Run: headless pygame with SDL's dummy video driver; simulated clock (each Clock.tick advances the game by its frame time, no real sleeping); random seed 0; keys injected as events and as key.get_pressed() state; no mouse input.
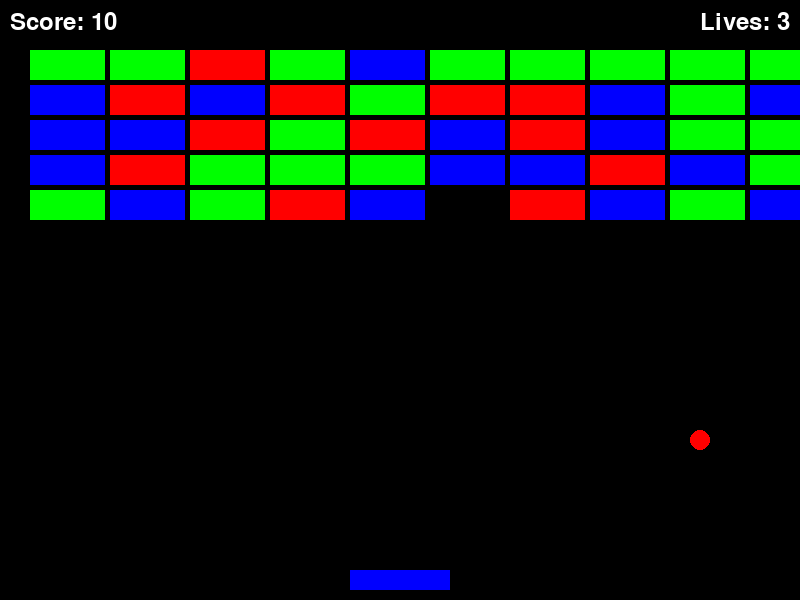
Frame 1 of 4 · flips 1–60 · no input
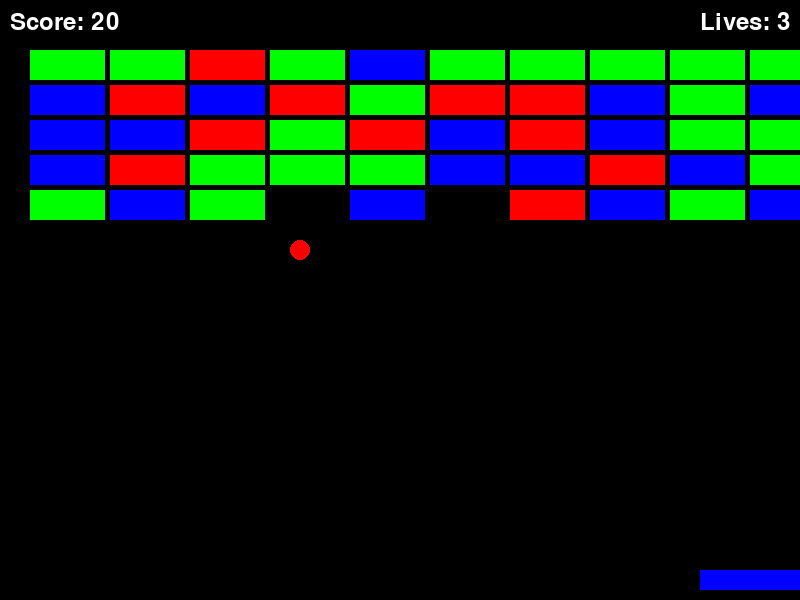
Frame 2 of 4 · flips 61–180 · tapped SPACE, RETURN · held RIGHT (→), D
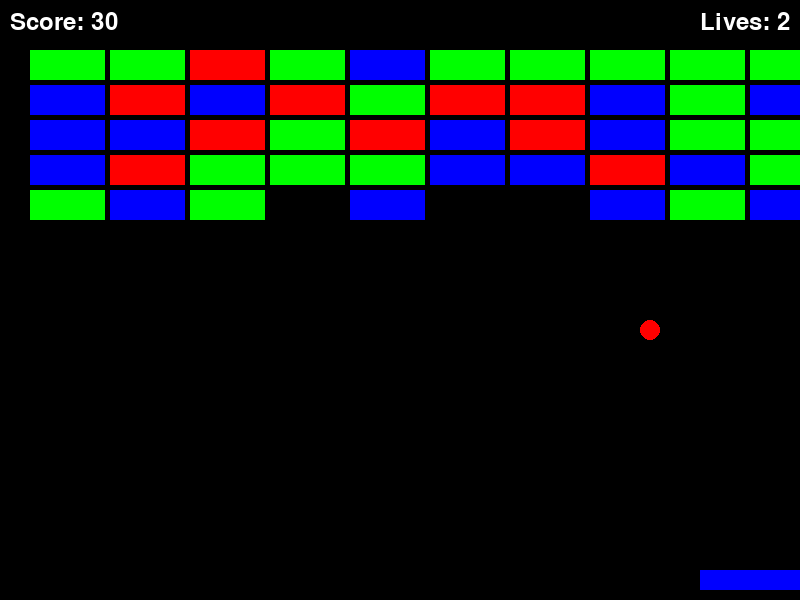
Frame 3 of 4 · flips 181–300 · held DOWN (↓), S
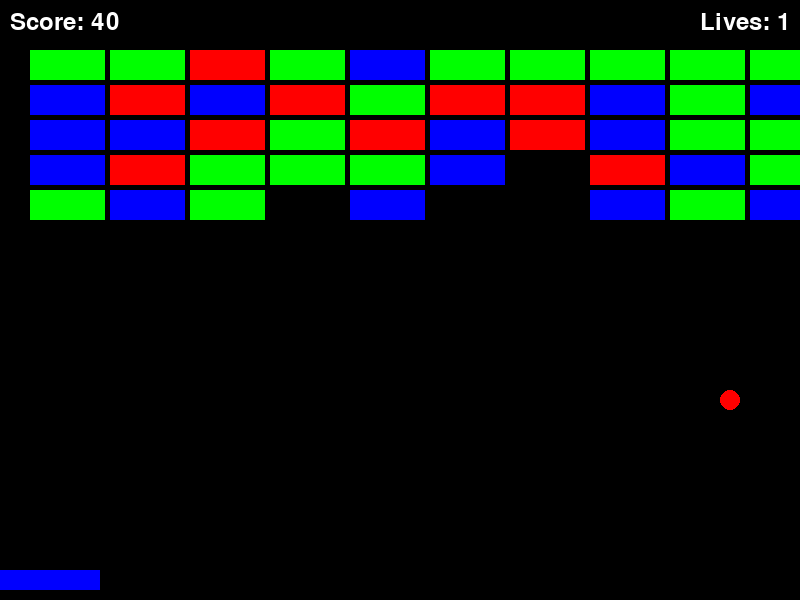
Frame 4 of 4 · flips 301–420 · held LEFT (←), A, UP (↑), W

The pygame program that drew these frames:

import pygame
import random

# กำหนดค่าสี
WHITE = (255, 255, 255)
BLACK = (0, 0, 0)
RED = (255, 0, 0)
GREEN = (0, 255, 0)
BLUE = (0, 0, 255)

# กำหนดขนาดหน้าจอ
WIDTH, HEIGHT = 800, 600

# กำหนดขนาดและความเร็วของ paddle, ball, และ brick
PADDLE_WIDTH, PADDLE_HEIGHT = 100, 20
BALL_RADIUS = 10
BRICK_WIDTH, BRICK_HEIGHT = 75, 30

# กำหนดความเร็วของ paddle และ ball
PADDLE_SPEED = 10
BALL_SPEED_X, BALL_SPEED_Y = 5, -5

# กำหนดจำนวนแถวและคอลัมน์ของ brick
BRICK_ROWS, BRICK_COLS = 5, 10

# กำหนดคลาส Paddle
class Paddle:
    def __init__(self):
        self.x = (WIDTH - PADDLE_WIDTH) // 2
        self.y = HEIGHT - PADDLE_HEIGHT - 10
        self.width = PADDLE_WIDTH
        self.height = PADDLE_HEIGHT
        self.speed = PADDLE_SPEED

    def draw(self, screen):
        pygame.draw.rect(screen, BLUE, (self.x, self.y, self.width, self.height))

    def move(self, direction):
        if direction == "left" and self.x > 0:
            self.x -= self.speed
        if direction == "right" and self.x < WIDTH - self.width:
            self.x += self.speed

# กำหนดคลาส Ball
class Ball:
    def __init__(self):
        self.x = WIDTH // 2
        self.y = HEIGHT // 2
        self.radius = BALL_RADIUS
        self.speed_x = BALL_SPEED_X
        self.speed_y = BALL_SPEED_Y

    def draw(self, screen):
        pygame.draw.circle(screen, RED, (self.x, self.y), self.radius)

    def move(self):
        self.x += self.speed_x
        self.y += self.speed_y

        # ตรวจสอบการชนขอบหน้าจอ
        if self.x <= 0 or self.x >= WIDTH:
            self.speed_x *= -1
        if self.y <= 0:
            self.speed_y *= -1

    def reset(self):
        self.x = WIDTH // 2
        self.y = HEIGHT // 2
        self.speed_x = BALL_SPEED_X
        self.speed_y = BALL_SPEED_Y

# กำหนดคลาส Brick
class Brick:
    def __init__(self, x, y):
        self.x = x
        self.y = y
        self.width = BRICK_WIDTH
        self.height = BRICK_HEIGHT
        self.color = random.choice([RED, GREEN, BLUE])
        self.is_destroyed = False

    def draw(self, screen):
        if not self.is_destroyed:
            pygame.draw.rect(screen, self.color, (self.x, self.y, self.width, self.height))

# ฟังก์ชันแสดงหน้า Game Over
def game_over_screen(screen, score):
    screen.fill(BLACK)
    font = pygame.font.SysFont(None, 74)
    game_over_text = font.render("Game Over", True, WHITE)
    score_text = font.render(f"Score: {score}", True, WHITE)
    screen.blit(game_over_text, (WIDTH // 2 - 140, HEIGHT // 2 - 100))
    screen.blit(score_text, (WIDTH // 2 - 100, HEIGHT // 2 - 20))

    font = pygame.font.SysFont(None, 50)
    restart_text = font.render("Press R to Restart", True, WHITE)
    quit_text = font.render("Press Q to Quit", True, WHITE)
    screen.blit(restart_text, (WIDTH // 2 - 120, HEIGHT // 2 + 50))
    screen.blit(quit_text, (WIDTH // 2 - 100, HEIGHT // 2 + 100))

    pygame.display.flip()

    waiting = True
    while waiting:
        for event in pygame.event.get():
            if event.type == pygame.QUIT:
                pygame.quit()
                return False
            if event.type == pygame.KEYDOWN:
                if event.key == pygame.K_r:
                    return True  # เล่นใหม่
                if event.key == pygame.K_q:
                    return False  # ออกจากเกม

# ฟังก์ชันหลักสำหรับการทำงานของเกม
def main():
    pygame.init()
    screen = pygame.display.set_mode((WIDTH, HEIGHT))
    pygame.display.set_caption("Breakout Game")
    clock = pygame.time.Clock()

    while True:
        paddle = Paddle()
        ball = Ball()

        # สร้าง brick ทั้งหมด
        bricks = []
        for row in range(BRICK_ROWS):
            for col in range(BRICK_COLS):
                brick = Brick(col * (BRICK_WIDTH + 5) + 30, row * (BRICK_HEIGHT + 5) + 50)
                bricks.append(brick)

        # กำหนดคะแนนและชีวิต
        score = 0
        lives = 3

        running = True
        while running:
            for event in pygame.event.get():
                if event.type == pygame.QUIT:
                    pygame.quit()
                    return

            keys = pygame.key.get_pressed()
            if keys[pygame.K_LEFT]:
                paddle.move("left")
            if keys[pygame.K_RIGHT]:
                paddle.move("right")

            ball.move()

            # ตรวจสอบการชน paddle
            if (ball.y + ball.radius >= paddle.y and
                paddle.x <= ball.x <= paddle.x + paddle.width):
                ball.speed_y *= -1

            # ตรวจสอบการชน brick
            for brick in bricks:
                if not brick.is_destroyed and (brick.x <= ball.x <= brick.x + brick.width and
                                               brick.y <= ball.y <= brick.y + brick.height):
                    brick.is_destroyed = True
                    ball.speed_y *= -1
                    score += 10  # เพิ่มคะแนนเมื่อทำลาย brick

            # ตรวจสอบการตกออกจากหน้าจอ
            if ball.y >= HEIGHT:
                lives -= 1  # ลดชีวิตเมื่อลูกบอลตก
                if lives == 0:
                    running = False
                else:
                    ball.reset()

            # ลบ brick ที่ถูกทำลายแล้ว
            bricks = [brick for brick in bricks if not brick.is_destroyed]

            # วาดทุกอย่างบนหน้าจอ
            screen.fill(BLACK)
            paddle.draw(screen)
            ball.draw(screen)
            for brick in bricks:
                brick.draw(screen)

            # แสดงคะแนนและชีวิต
            font = pygame.font.SysFont(None, 35)
            score_text = font.render(f"Score: {score}", True, WHITE)
            lives_text = font.render(f"Lives: {lives}", True, WHITE)
            screen.blit(score_text, (10, 10))
            screen.blit(lives_text, (WIDTH - 100, 10))

            pygame.display.flip()
            clock.tick(60)

        # แสดงหน้า Game Over
        if not game_over_screen(screen, score):
            break

    pygame.quit()

if __name__ == "__main__":
    main()
